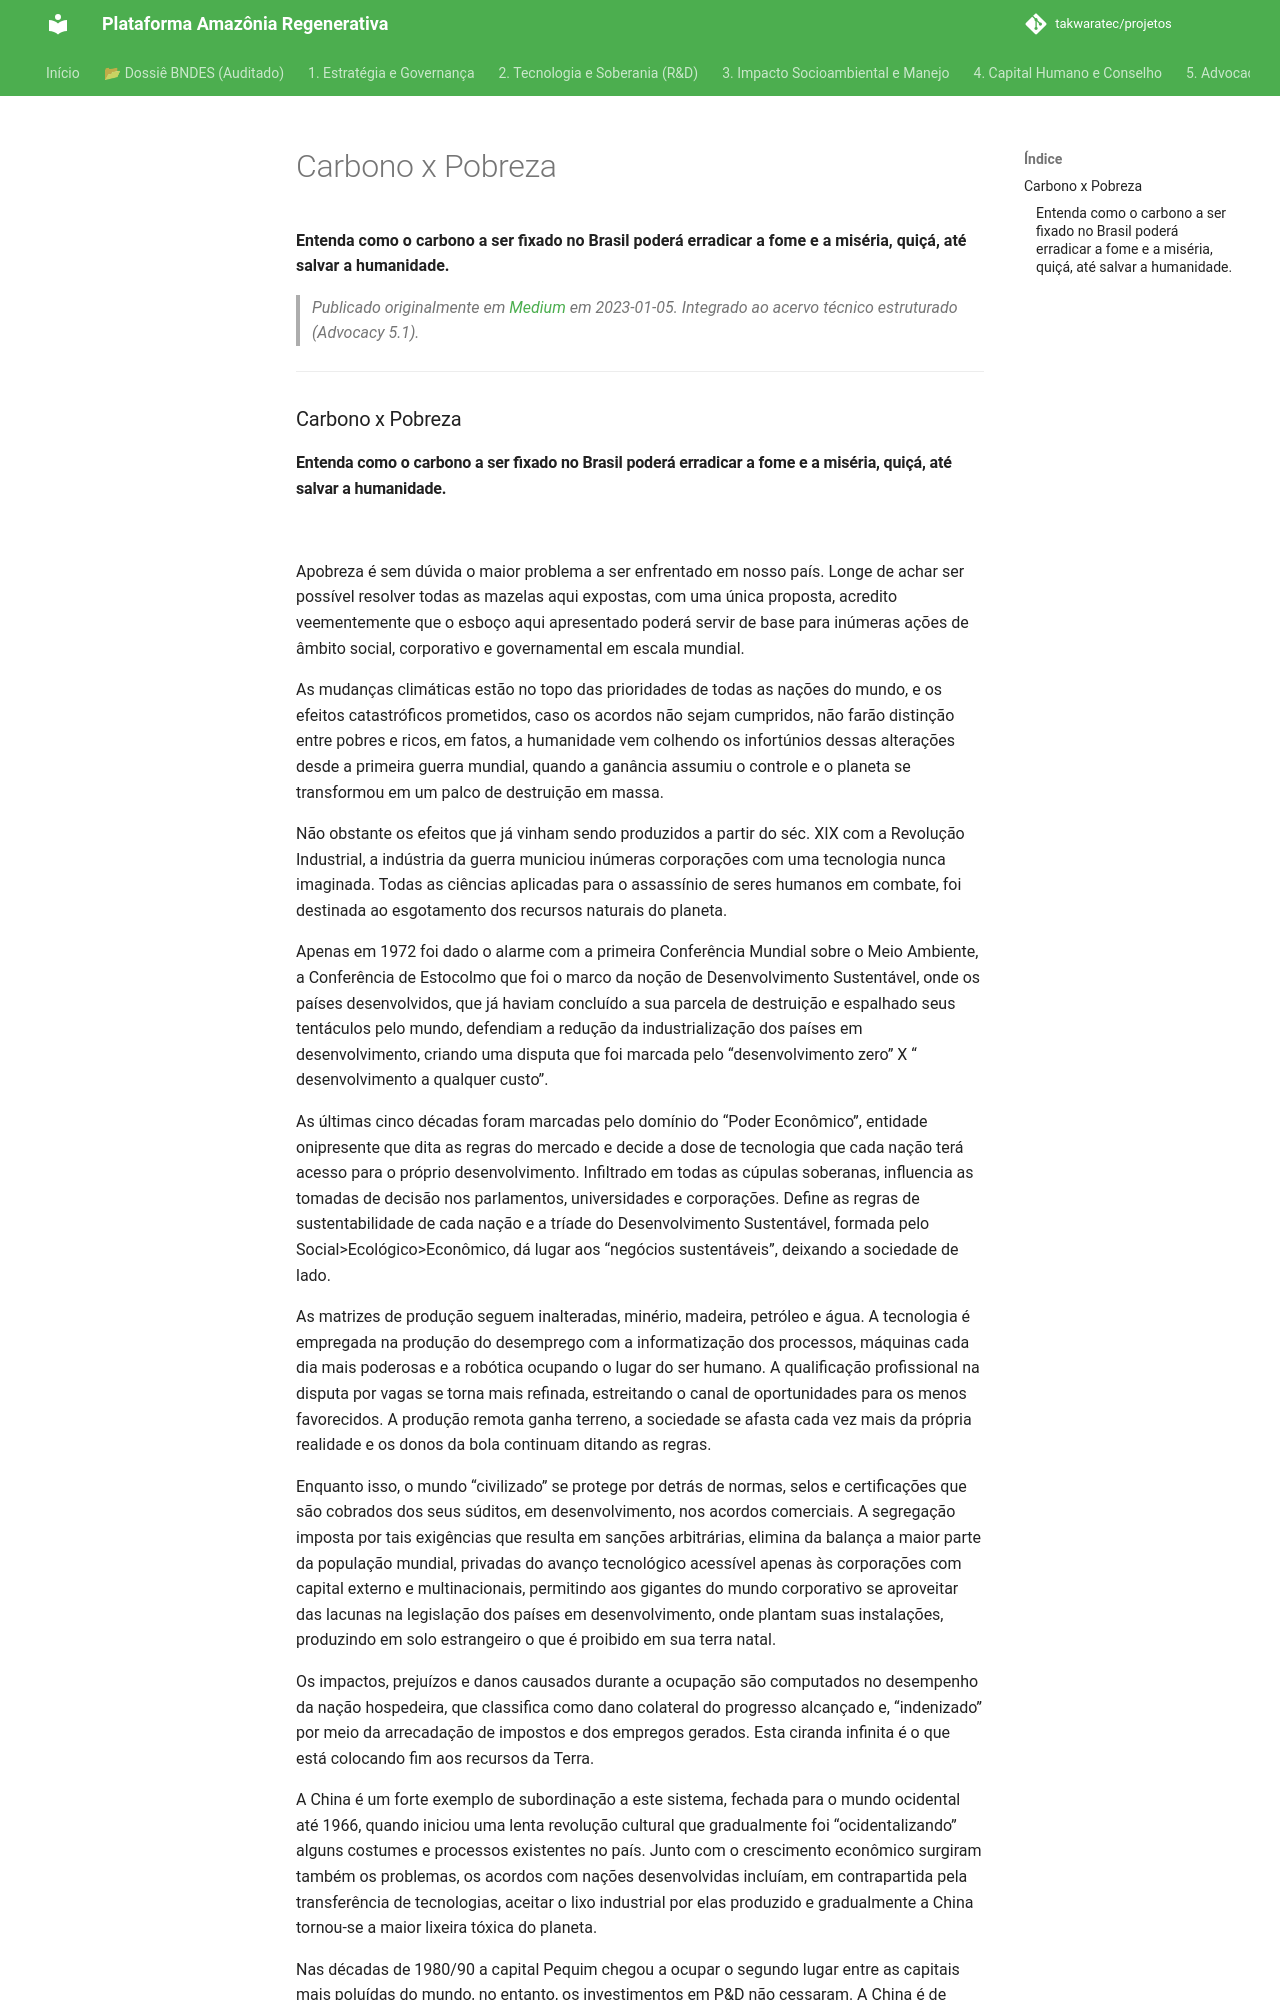

repository: takwaratec/projetos · page: 07_BLOG_MEDIUM/2023-01-05_Carbono-x-Pobreza-b9564c9bc847/index.html · generator: mkdocs

---
title: "Carbono x Pobreza"
date: 2023-01-05
author: Fabio Takwara
category: Blog
source: Medium
---

# Carbono x Pobreza
**Entenda como o carbono a ser fixado no Brasil poderá erradicar a fome e a miséria, quiçá, até salvar a humanidade.**

> *Publicado originalmente em [Medium](https://medium.com/@fabiotakwara/carbono-x-pobreza-b9564c9bc847) em 2023-01-05. Integrado ao acervo técnico estruturado (Advocacy 5.1).*

---

### Carbono x Pobreza
